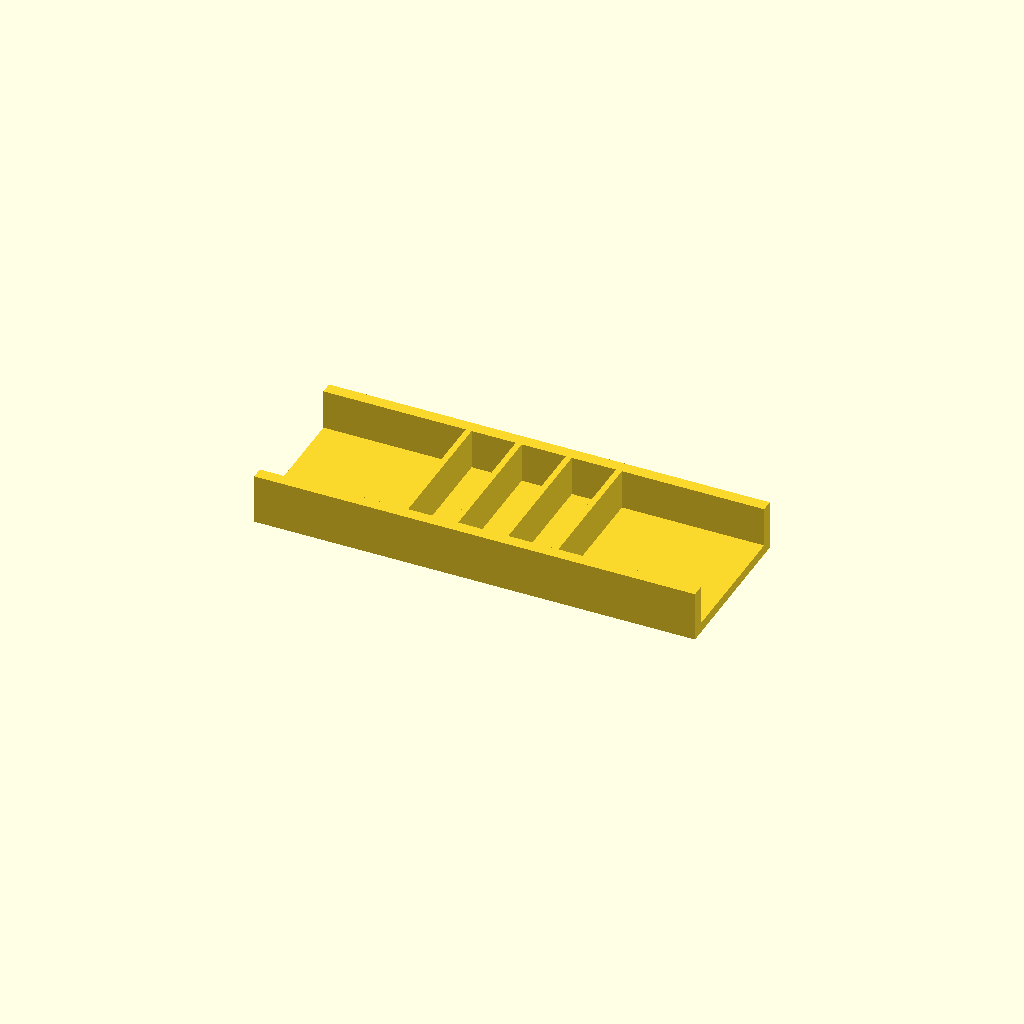
Cell 1 — every parameter at its default value.
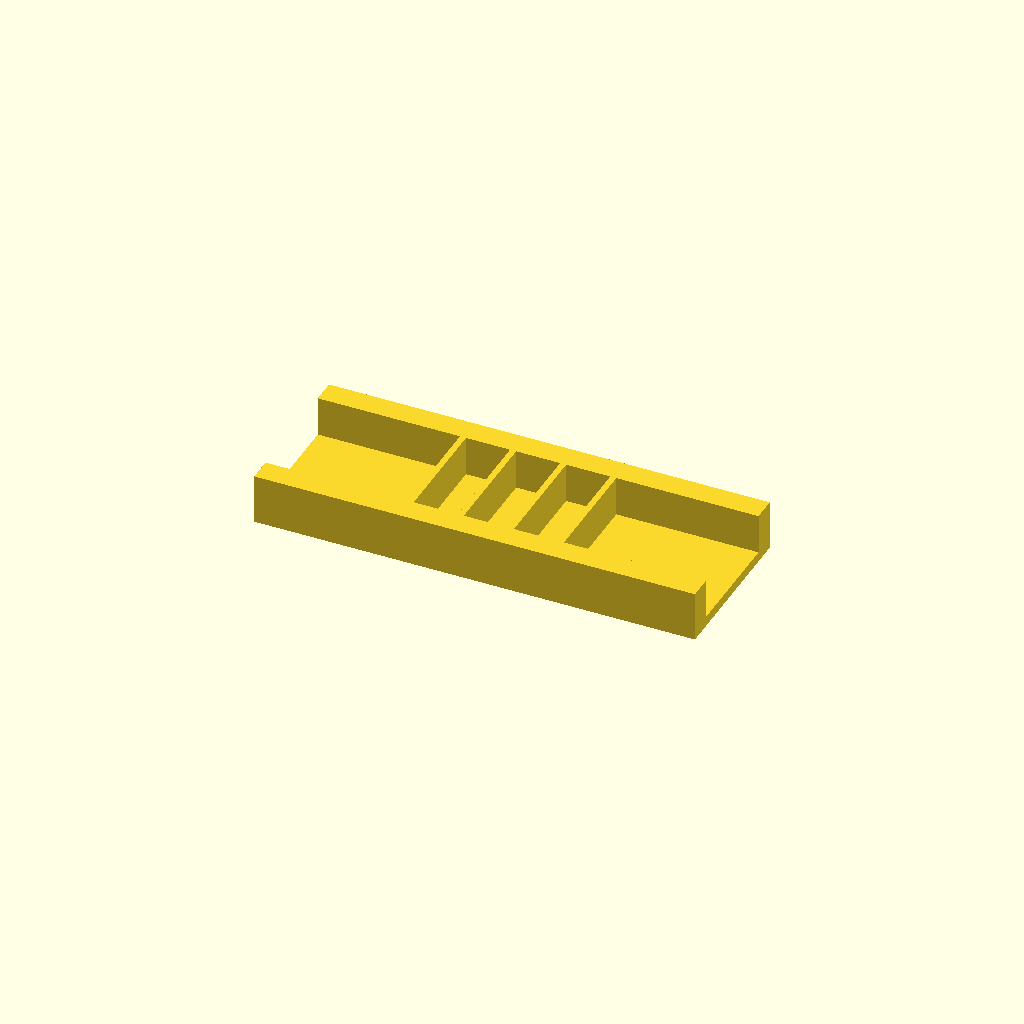
Cell 2: rail_w = 12 (everything else at default).
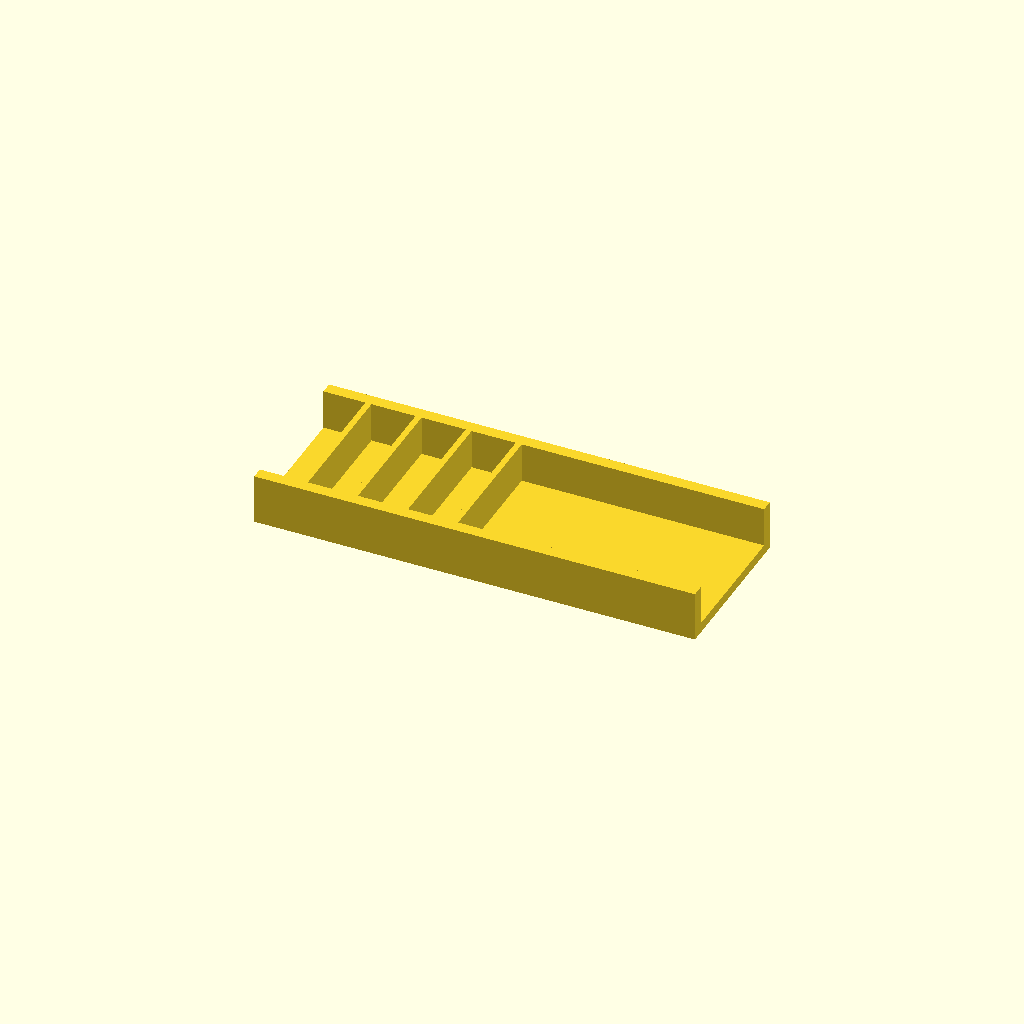
Cell 3: the same model with ribs = 8.
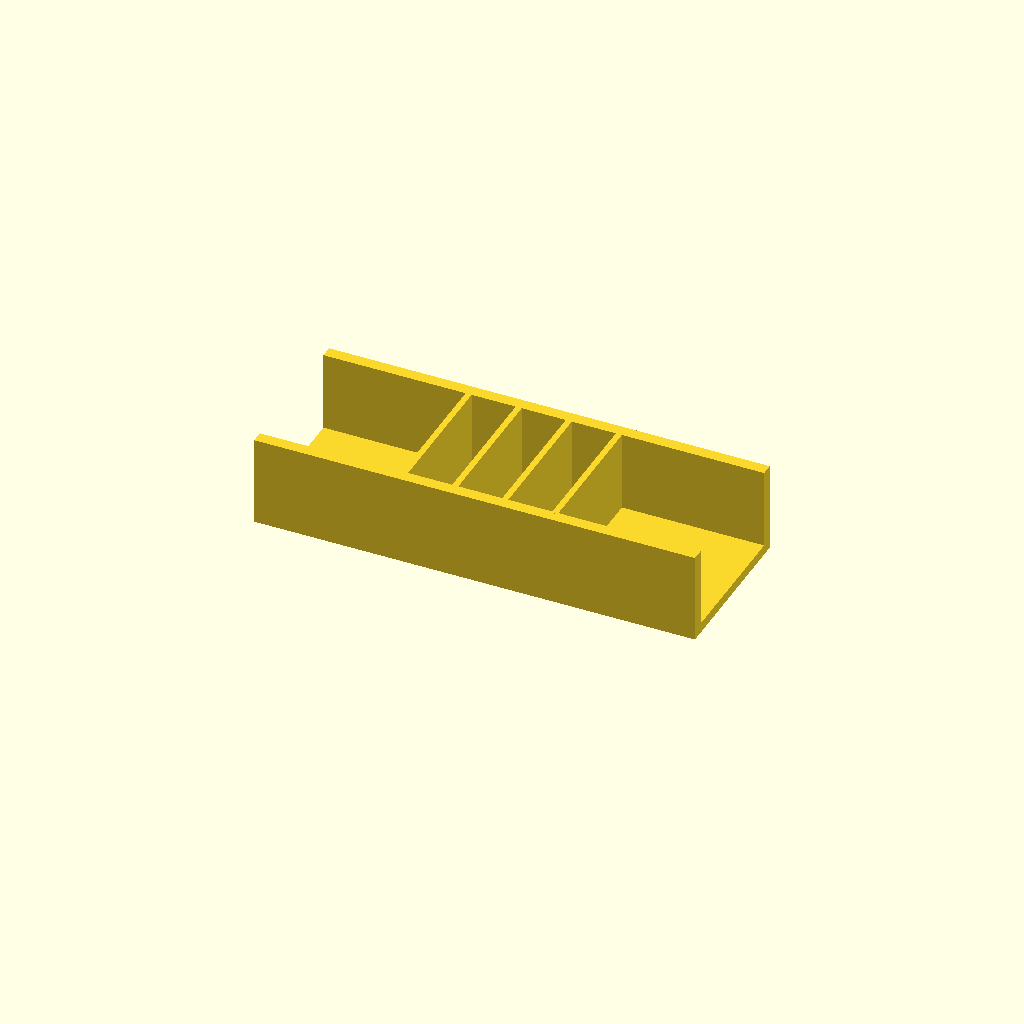
Cell 4: rib_h = 40 (everything else at default).
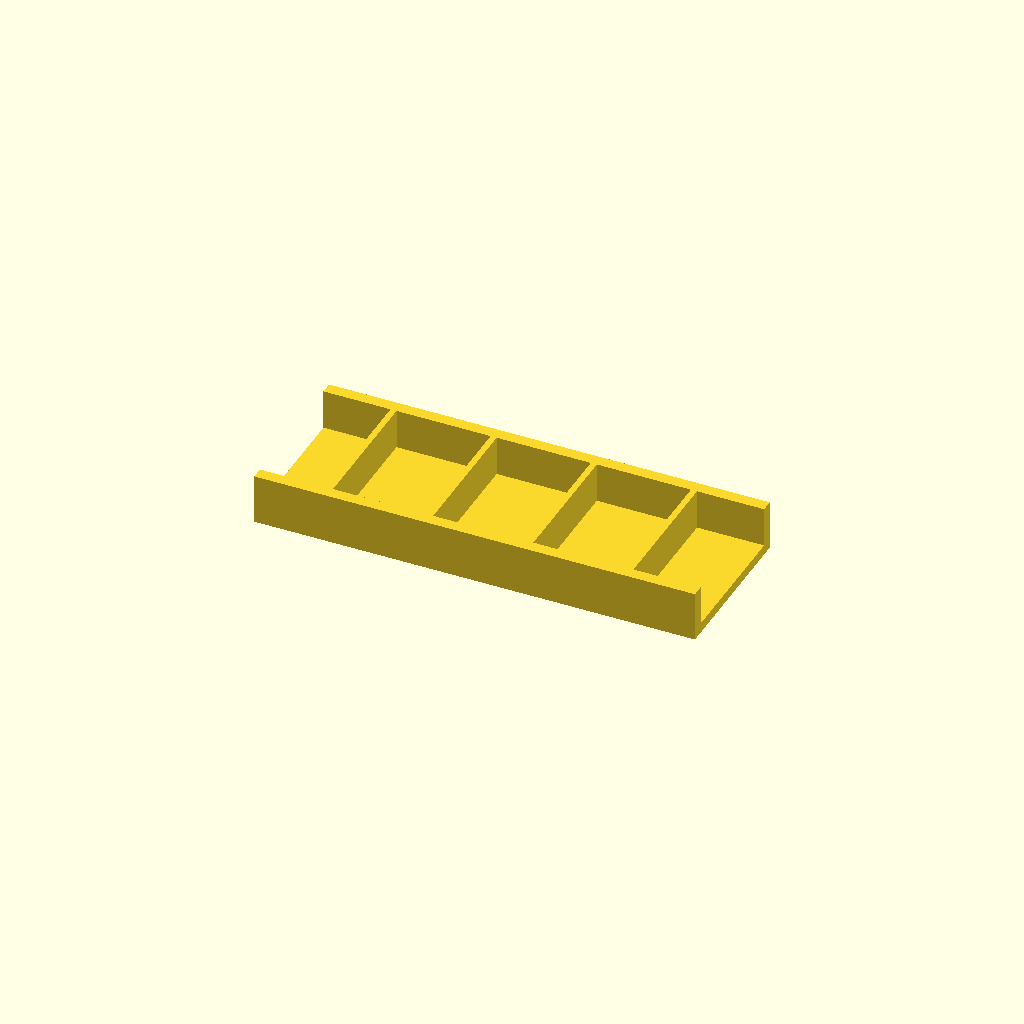
Cell 5 — pitch set to 50, the other parameters unchanged.
One fixed orthographic camera (rotation 55°, 0°, 25°; colour scheme Cornfield) for every cell.
The OpenSCAD source (optional_data/data/place1/ribframes/part_0010.scad):
$fn = 32;

// ----------------------------------------------------------------------
// Rib frame 220 x 80 x 25
// 4 ribs at 25 mm pitch
// ----------------------------------------------------------------------

// --- parameters (mm) ---
frame = [220, 80, 5];  // base plate size (x, y, z)
rail_w = 6;            // side rail width
ribs = 4;              // number of ribs
rib_t = 3;             // rib thickness
rib_h = 20;            // rib height above the base plate
pitch = 25;            // pitch between rib centres

// --- derived feature positions (mm) ---
span = (ribs - 1) * pitch;          // = 75   distance between the outer ribs
origin_x = -span / 2;               // = -37.5   X of the first rib
rib_len = frame[1] - 2 * rail_w + 2;  // = 70   rib length, 1 mm into each rail
feature_centers = [
  [origin_x + 0 * pitch, 0],
  [origin_x + 1 * pitch, 0],
  [origin_x + 2 * pitch, 0],
  [origin_x + 3 * pitch, 0]
];   // rib centre line, drives the rib loop

// base plate, two side rails, then the ribs read straight off feature_centers
union() {
  translate([-frame[0] / 2, -frame[1] / 2, 0]) cube(frame);
  translate([-frame[0] / 2, -frame[1] / 2, 0]) cube([frame[0], rail_w, frame[2] + rib_h]);
  translate([-frame[0] / 2, frame[1] / 2 - rail_w, 0]) cube([frame[0], rail_w, frame[2] + rib_h]);
  for (centre = feature_centers)
    translate([centre[0] - rib_t / 2, centre[1] - rib_len / 2, frame[2] - 1])
      cube([rib_t, rib_len, rib_h + 1]);
}
Parameter table extracted from the source (name, type, default, range or options):
frame: vector, default [220, 80, 5]
rail_w: number, default 6
ribs: number, default 4
rib_t: number, default 3
rib_h: number, default 20
pitch: number, default 25
